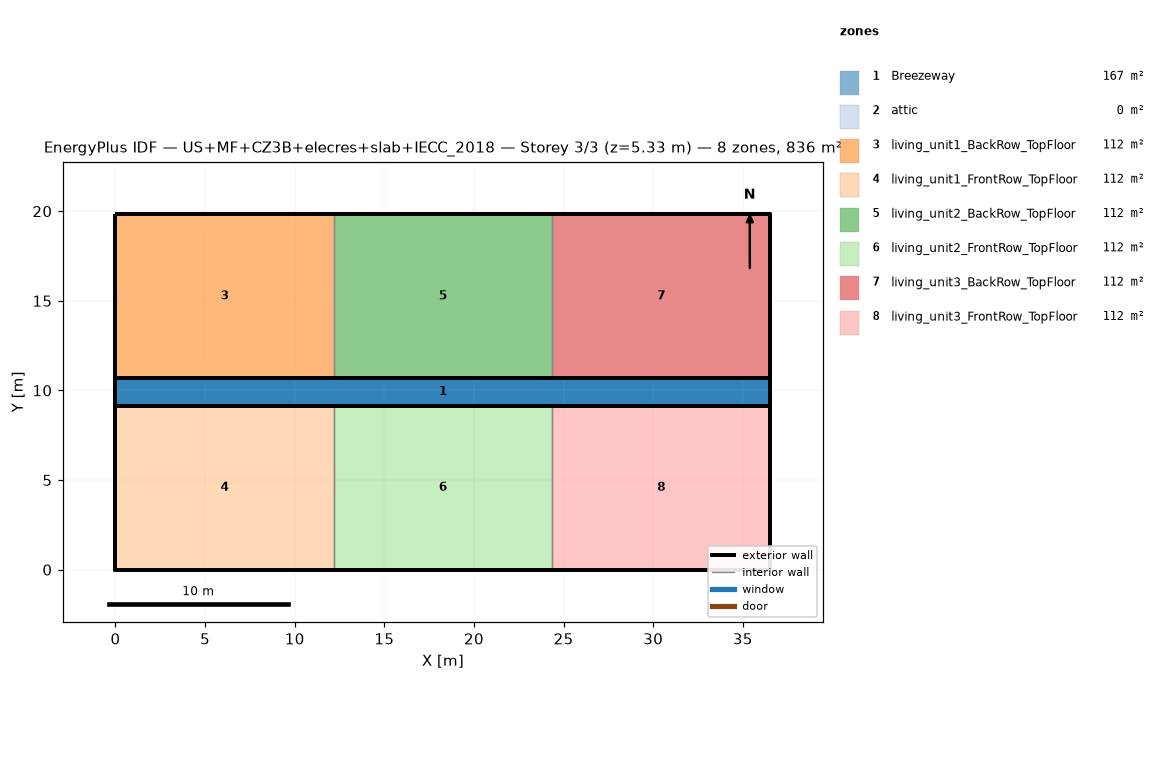
=== STOREY PLAN SPEC (per zone: floor XY polygon, exterior-wall plan segments, windows/doors) ===
zone 1: Breezeway  (167.0 m²)
  floor: (36.54, 9.16) (0.00, 9.16) (0.00, 10.68) (36.54, 10.68)
  floor: (36.54, 9.16) (0.00, 9.16) (0.00, 10.68) (36.54, 10.68)
  floor: (36.54, 9.16) (0.00, 9.16) (0.00, 10.68) (36.54, 10.68)
zone 2: attic  (0.0 m²)
  exterior wall: (36.54, 0.00) – (36.54, 19.84) – (36.54, 9.92)  [29.8 m]
  exterior wall: (0.00, 19.84) – (0.00, 0.00) – (0.00, 9.92)  [29.8 m]
zone 3: living_unit1_BackRow_TopFloor  (111.5 m²)
  floor: (12.18, 10.68) (0.00, 10.68) (0.00, 19.84) (12.18, 19.84)
  exterior wall: (12.18, 19.84) – (0.00, 19.84)  [12.2 m]
  exterior wall: (0.00, 19.84) – (0.00, 10.68)  [9.2 m]
  exterior wall: (0.00, 10.68) – (12.18, 10.68)  [12.2 m]
  interior walls: 1
zone 4: living_unit1_FrontRow_TopFloor  (111.5 m²)
  floor: (12.18, 0.00) (0.00, 0.00) (0.00, 9.16) (12.18, 9.16)
  exterior wall: (0.00, 0.00) – (12.18, 0.00)  [12.2 m]
  exterior wall: (0.00, 9.16) – (0.00, 0.00)  [9.2 m]
  exterior wall: (12.18, 9.16) – (0.00, 9.16)  [12.2 m]
  interior walls: 1
zone 5: living_unit2_BackRow_TopFloor  (111.5 m²)
  floor: (24.36, 10.68) (12.18, 10.68) (12.18, 19.84) (24.36, 19.84)
  exterior wall: (12.18, 10.68) – (24.36, 10.68)  [12.2 m]
  exterior wall: (24.36, 19.84) – (12.18, 19.84)  [12.2 m]
  interior walls: 2
zone 6: living_unit2_FrontRow_TopFloor  (111.5 m²)
  floor: (24.36, 0.00) (12.18, 0.00) (12.18, 9.16) (24.36, 9.16)
  exterior wall: (12.18, 0.00) – (24.36, 0.00)  [12.2 m]
  exterior wall: (24.36, 9.16) – (12.18, 9.16)  [12.2 m]
  interior walls: 2
zone 7: living_unit3_BackRow_TopFloor  (111.5 m²)
  floor: (36.54, 10.68) (24.36, 10.68) (24.36, 19.84) (36.54, 19.84)
  exterior wall: (36.54, 10.68) – (36.54, 19.84)  [9.2 m]
  exterior wall: (36.54, 19.84) – (24.36, 19.84)  [12.2 m]
  exterior wall: (24.36, 10.68) – (36.54, 10.68)  [12.2 m]
  interior walls: 1
zone 8: living_unit3_FrontRow_TopFloor  (111.5 m²)
  floor: (36.54, 0.00) (24.36, 0.00) (24.36, 9.16) (36.54, 9.16)
  exterior wall: (24.36, 0.00) – (36.54, 0.00)  [12.2 m]
  exterior wall: (36.54, 0.00) – (36.54, 9.16)  [9.2 m]
  exterior wall: (36.54, 9.16) – (24.36, 9.16)  [12.2 m]
  interior walls: 1

=== DERIVED (storey summary) ===
Building: US+MF+CZ3B+elecres+slab+IECC_2018
Storey: 3 of 3  (floor level z = 5.33 m)
Storey gross floor area: 836.2 m²
Zones on this storey: 8
  - Breezeway: floor 167.0 m²
  - attic: floor 0.0 m²; exterior wall 59.5 m (81.9 m²); WWR 0.0%
  - living_unit1_BackRow_TopFloor: floor 111.5 m²; exterior wall 33.5 m (86.9 m²); WWR 0.0%
  - living_unit1_FrontRow_TopFloor: floor 111.5 m²; exterior wall 33.5 m (86.9 m²); WWR 0.0%
  - living_unit2_BackRow_TopFloor: floor 111.5 m²; exterior wall 24.4 m (63.1 m²); WWR 0.0%
  - living_unit2_FrontRow_TopFloor: floor 111.5 m²; exterior wall 24.4 m (63.1 m²); WWR 0.0%
  - living_unit3_BackRow_TopFloor: floor 111.5 m²; exterior wall 33.5 m (86.9 m²); WWR 0.0%
  - living_unit3_FrontRow_TopFloor: floor 111.5 m²; exterior wall 33.5 m (86.9 m²); WWR 0.0%
Zone adjacency (shared interzone walls):
  - living_unit1_BackRow_TopFloor ↔ living_unit2_BackRow_TopFloor
  - living_unit1_FrontRow_TopFloor ↔ living_unit2_FrontRow_TopFloor
  - living_unit2_BackRow_TopFloor ↔ living_unit3_BackRow_TopFloor
  - living_unit2_FrontRow_TopFloor ↔ living_unit3_FrontRow_TopFloor